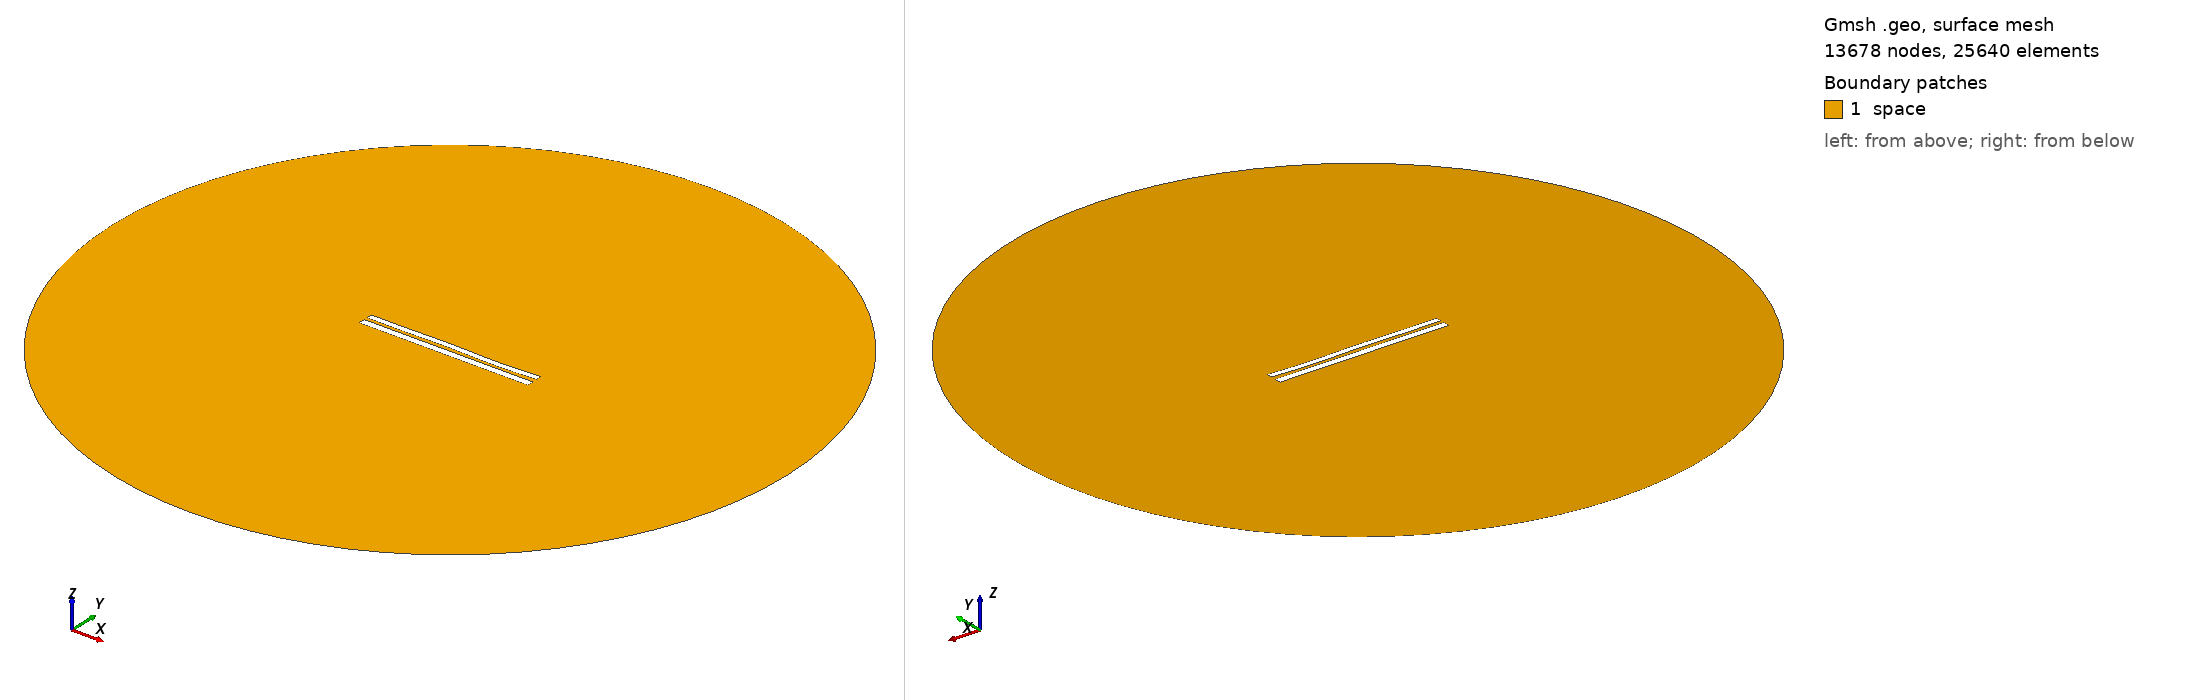

Gmsh geometry script, surface-meshed: 13678 nodes, 25640 surface elements. Boundary patches (legend numbers): 1 space. Left view from above one corner, right view from below the opposite corner. Legend entries are the model's physical surfaces. The drawing asked Gmsh for element sizes between 1% and 20% of the model's largest extent; the script's own settings can give other sizes.

=== 7321.geo (drawn) ===
//---------------------------------------
// Geometry kernel
//---------------------------------------

SetFactory("OpenCASCADE");



//---------------------------------------
// Parameters of the geometry
//---------------------------------------

// Overetch of the upper plate
overetch = 0.25;

// Distance between the plates
distance = 1.75;

// Discretization over the x axis (for the deformation)
nx = 50; 

// Length of the plate
L = 100 - overetch; 

// Number of modes
n = 4; 

// 1st mode coefficient
coeff(1) = 0.07499999999999998;
beta(1) = 0.596864 * 3.1415926535 / L;

// 2nd mode coefficient
coeff(2) = 0.0;
beta(2) = 1.49418 * 3.1415926535 / L;

// 3rd mode coefficient
coeff(3) = 0.15;
beta(3) = 2.50025 * 3.1415926535 / L;

// 4th mode coefficient
coeff(4) = -0.15;
beta(4) = 3.49999 * 3.1415926535 / L;



//---------------------------------------
// Upper plate (deformed rectangle)
//---------------------------------------

// Coordiantes of the upper plate
xmin = -50;
xmax = 50 - overetch;

// Height of the upper plate
yheight = 4 - 2 * overetch;

// Indexes of the points
UpperID[] = {};
LowerID[] = {};
LeftID[] = {};
RightID[] = {};

// Point index
p = 1;

// Horizontal edges
For i In {1:nx}
    x = xmin + (i-1)*(xmax - xmin)/(nx-1);

    y_bottom = distance / 2 + overetch;
    For j In {1:n}
        C = (Cosh(beta(j)*L) + Cos(beta(j)*L)) / (Sinh(beta(j)*L) + Sin(beta(j)*L));
        y_bottom  = y_bottom + coeff(j) * (Cosh(beta(j)*(x+50)) - Cos(beta(j)*(x+50)) - C * (Sinh(beta(j)*(x+50)) - Sin(beta(j)*(x+50))));
    EndFor

    y_top = y_bottom + yheight;

    Point(p) = {x, y_top, 0, 1.0};
    UpperID[i] = p;
    p = p + 1;

    Point(p) = {x, y_bottom, 0, 1.0};
    LowerID[i] = p;
    p = p + 1;
EndFor

// Create point lists
UpperPts[] = {}; LowerPts[] = {};
For i In {1:nx}
  UpperPts[] += {UpperID[i]};
  LowerPts[] += {LowerID[i]};
EndFor

// Build splines
Spline(1) = {UpperPts[]};
Spline(2) = {LowerPts[]};
Line(3) = {LowerPts[nx-1], UpperPts[nx-1]};
Line(4) = {LowerPts[0], UpperPts[0]};

// Build the plane surface
Curve Loop(1) = {2, 3, -1, -4};
Plane Surface(1) = {1};



//---------------------------------------
// Lower plate (rectangle)
//---------------------------------------

// Vertices
Point(1001) = {-50, -1, 0, 1.0};
Point(1002) = { 50, -1, 0, 1.0};
Point(1003) = { 50,  -5, 0, 1.0};
Point(1004) = {-50,  -5, 0, 1.0};

// Edges
Line(5) = {1001, 1002};
Line(6) = {1002, 1003};
Line(7) = {1003, 1004};
Line(8) = {1004, 1001};

// Plane surface
Line Loop(2) = {5, 6, 7, 8};
Plane Surface(2) = {2}; 



//---------------------------------------
// Outer (fictious) boundary
//---------------------------------------

// Points
Point(1005) = {0, 0, 0};       // Center
Point(1006) = {200, 0, 0};     // Start point
Point(1007) = {0, 200, 0};     // 90 degrees
Point(1008) = {-200, 0, 0};    // 180 degrees
Point(1009) = {0, -200, 0};    // 270 degrees

// Circle arcs (each needs start, center, end)
Circle(9) = {1006, 1005, 1007};
Circle(10) = {1007, 1005, 1008};
Circle(11) = {1008, 1005, 1009};
Circle(12) = {1009, 1005, 1006};

// Plane surface for the entire domain
Curve Loop(3) = {9, 10, 11, 12};
Surface(3) = {3};

// Subtract the plates from the whole domain to obtain the actual domain where we want to solve the equations
BooleanDifference{ Surface{3}; Delete; }{ Surface{1}; Surface{2}; Delete; }




//---------------------------------------
// Transfinite Lines/Curves
//---------------------------------------

// Set the number of points on the boundaries
r = 7;

// Plates
Transfinite Curve {1, 2} = 50*r Using Progression 1;
Transfinite Curve {3, 4} = 2*r Using Progression 1;
Transfinite Line {5, 7} = 50*r Using Progression 1;
Transfinite Line {6, 8} = 2*r Using Progression 1;

// Outer boundary
Transfinite Line {9, 10, 11, 12} = 20 Using Progression 1;



//---------------------------------------
// Physical groups
//---------------------------------------                

// Physical curves (boundaries)
Physical Line("force_segment", 10) = {2};
Physical Line("upper_plate", 11) = {1, 3, 4};
Physical Line("lower_plate", 12) = {5, 6, 7, 8};
Physical Line("boundary", 20) = {9, 10, 11, 12};

// Physical Surfaces
Physical Surface("space", 30) = {3};



//---------------------------------------
// 6. Generate the Mesh
//---------------------------------------

// 2D mesh generation
Mesh 2;
